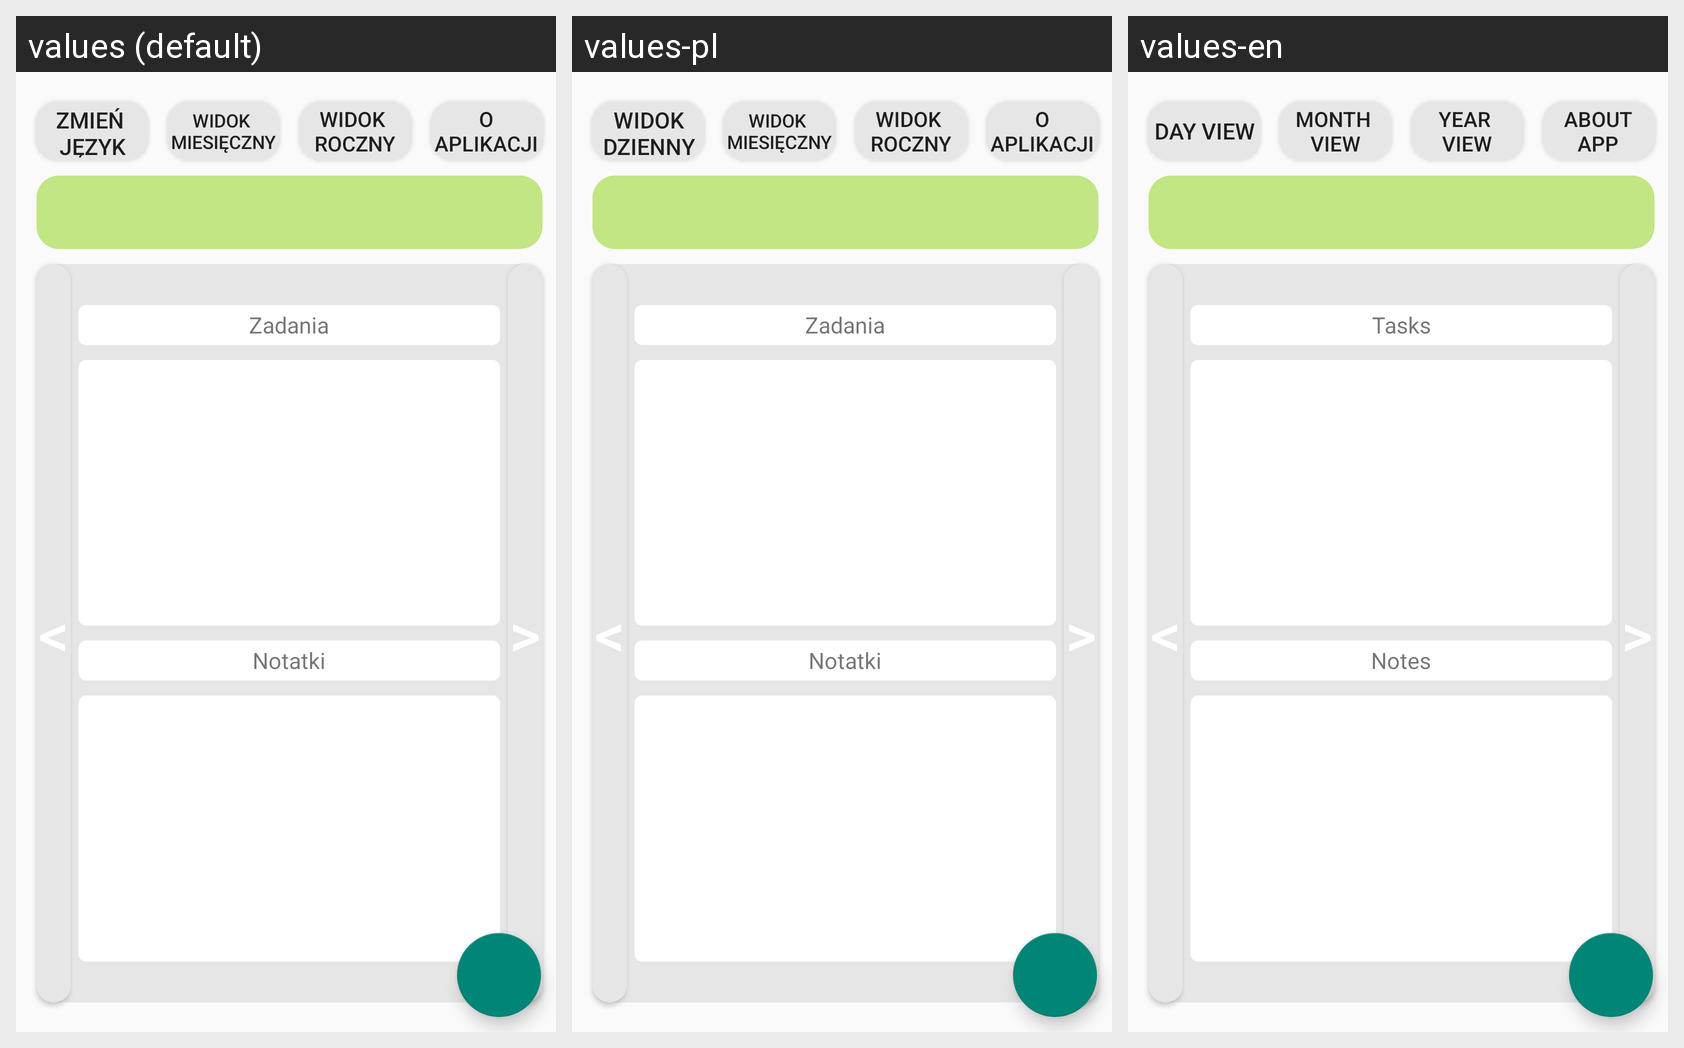

Translations of the strings shown on this Android screen, per locale in the grid:
Android screen res/layout/day_view.xml rendered under 3 locales, left to right: values (default), values-pl, values-en. Device: Nexus 5 (rendered at 1080×1920; each locale shown at half size, 540×960, under a caption strip naming it); theme AppTheme.
Strings drawn on this screen, with the default value and each locale's value (text and hints the layout hard-codes, and strings that could not be matched under every locale, appear in the picture but are not listed):

zadania
  values: Zadania
  values-pl: Zadania
  values-en: Tasks

notatki
  values: Notatki
  values-pl: Notatki
  values-en: Notes

zmien_jezyk
  values: Zmień 
      Język
  values-pl: Widok dzienny
  values-en: Day View

widok_m
  values: Widok 
      Miesięczny
  values-pl: Widok 
      Miesięczny
  values-en: Month 
      View

widok_r
  values: Widok 
      Roczny
  values-pl: Widok 
      Roczny
  values-en: Year 
      View

o_aplikacji
  values: O Aplikacji
  values-pl: O Aplikacji
  values-en: About App
